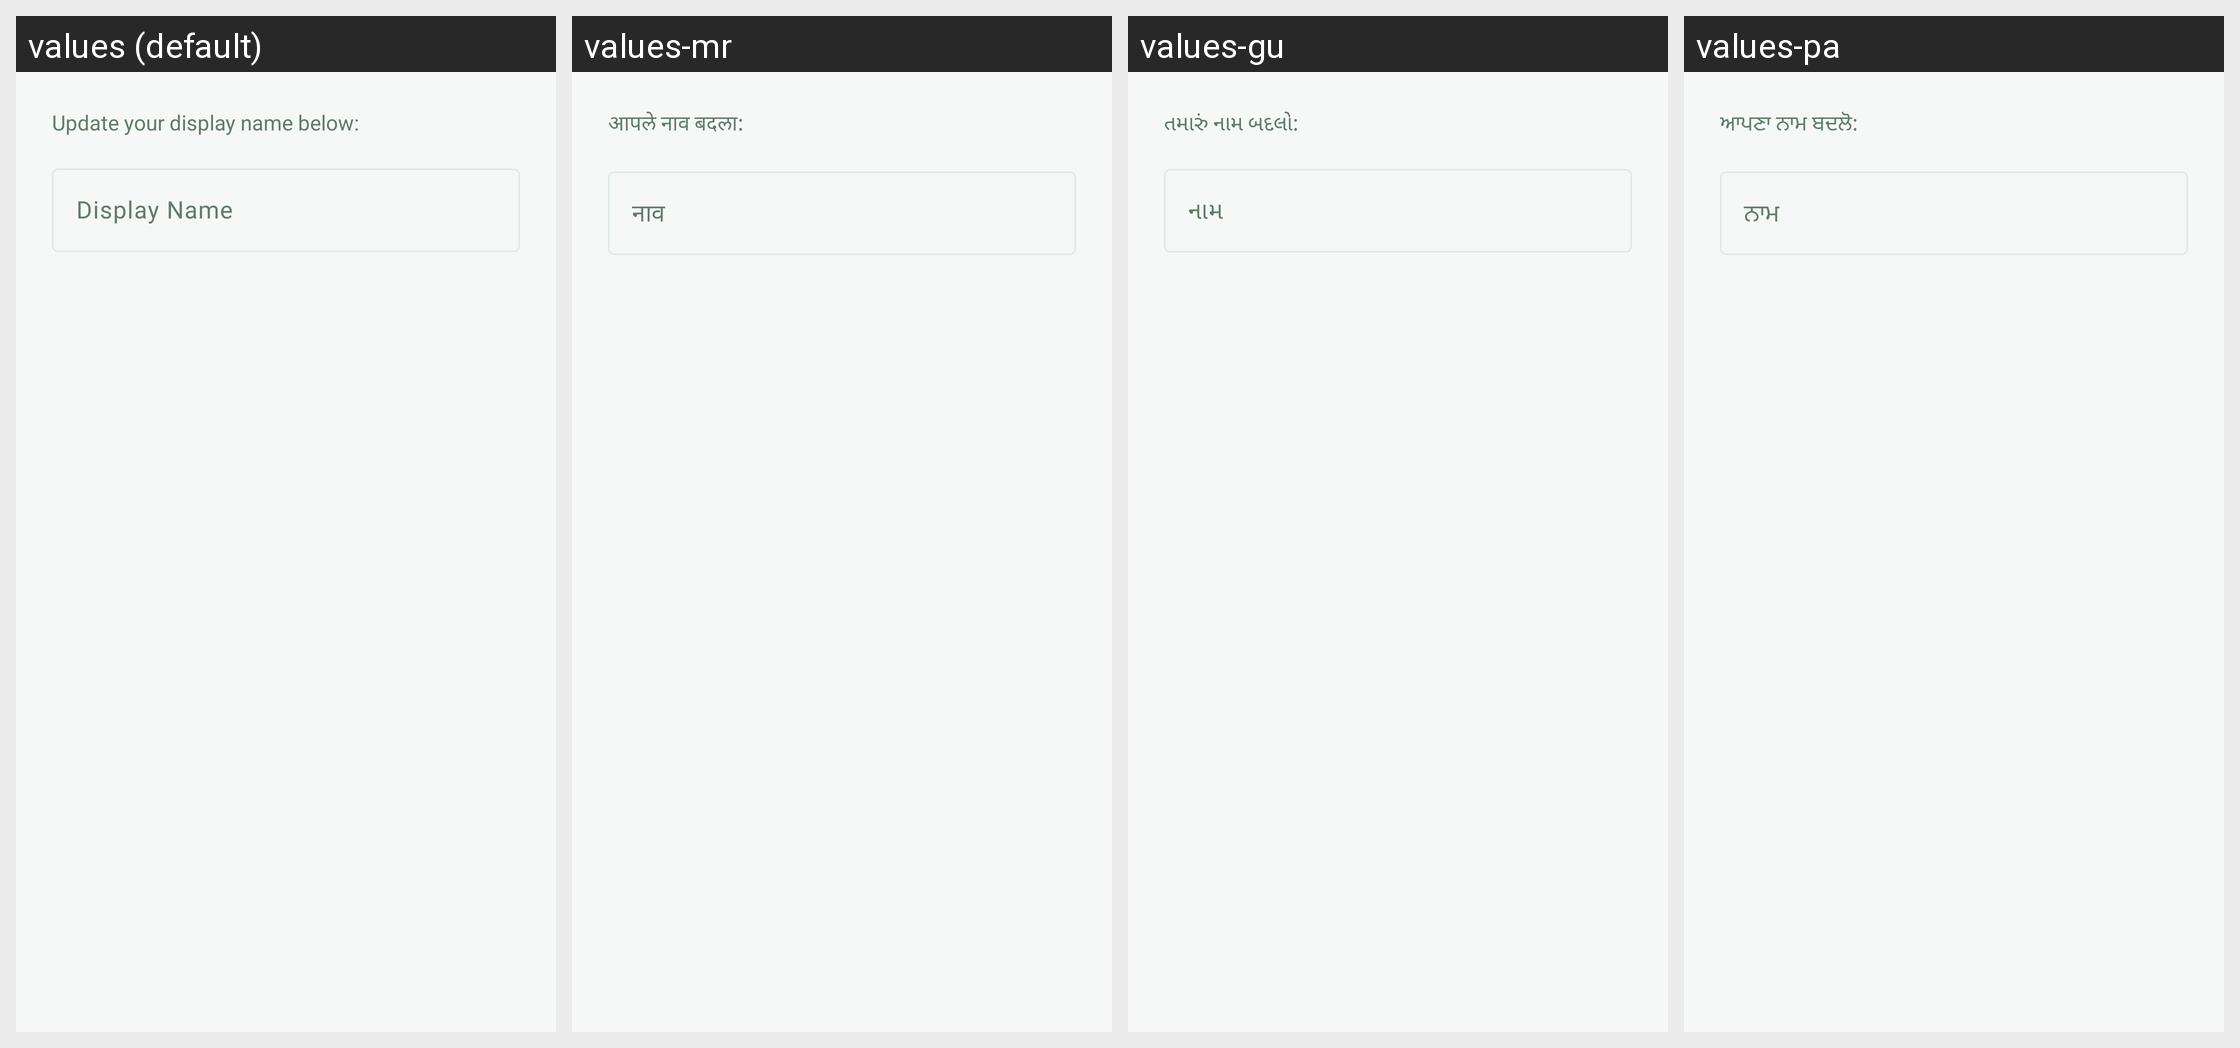

Translations of the strings shown on this Android screen, per locale in the grid:
Android screen res/layout/dialog_edit_profile.xml rendered under 4 locales, left to right: values (default), values-mr, values-gu, values-pa. Device: Nexus 5 (rendered at 1080×1920; each locale shown at half size, 540×960, under a caption strip naming it); theme Theme.PlantLensAI.
Other locales in the repository, not shown: values-bn, values-hi, values-kn, values-ml, values-ta, values-te.
Strings drawn on this screen, with the default value and each locale's value (text and hints the layout hard-codes, and strings that could not be matched under every locale, appear in the picture but are not listed):

edit_profile_desc
  values: Update your display name below:
  values-mr: आपले नाव बदला:
  values-gu: તમારું નામ બદલો:
  values-pa: ਆਪਣਾ ਨਾਮ ਬਦਲੋ:

profile_name_hint
  values: Display Name
  values-mr: नाव
  values-gu: નામ
  values-pa: ਨਾਮ
